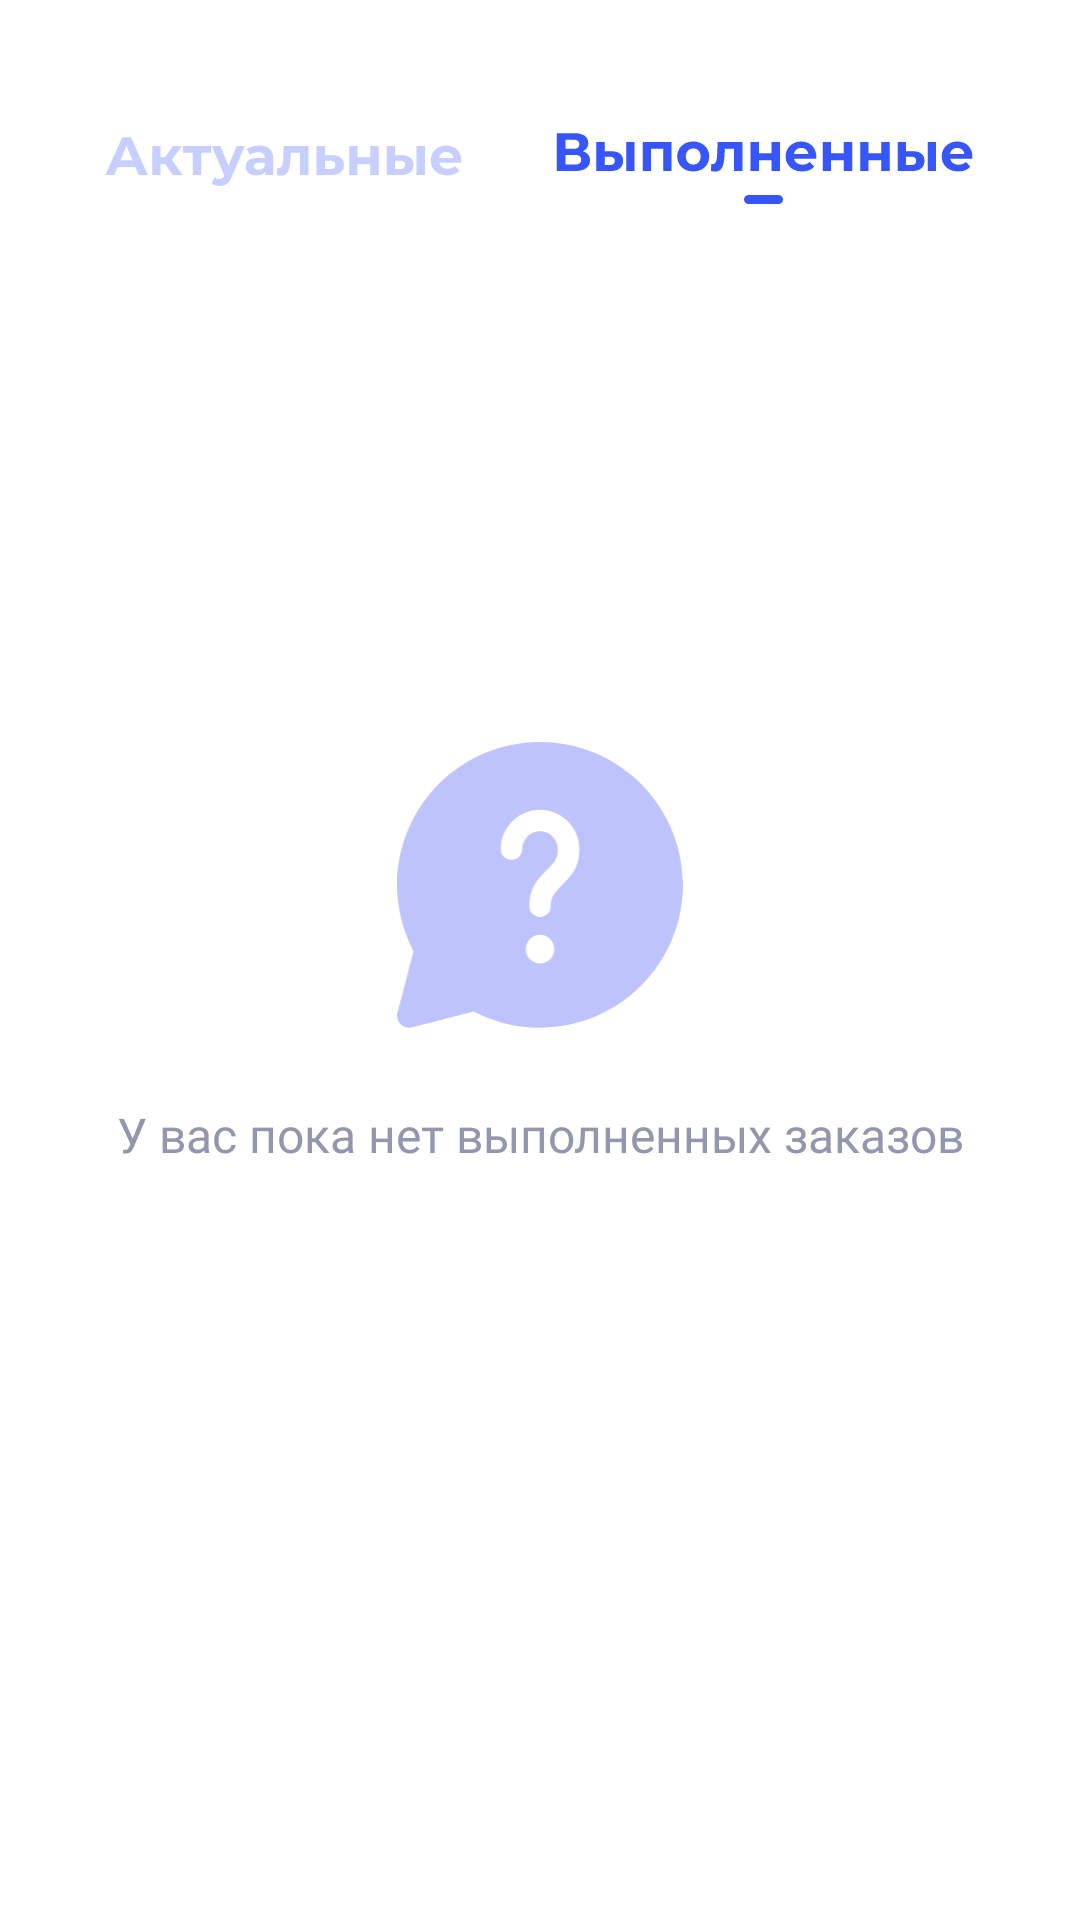

Reconstruct the res/layout file that produces this screen, plus the resources it refers to.
<!-- AndroidManifest.xml: application theme Theme.UPS2 -->
<!-- res/layout/fragment_vypoln_orders.xml -->
<?xml version="1.0" encoding="utf-8"?>
<ScrollView
    android:layout_width="match_parent"
    android:layout_height="match_parent"
    xmlns:android="http://schemas.android.com/apk/res/android"
    xmlns:app="http://schemas.android.com/apk/res-auto">

    <androidx.constraintlayout.widget.ConstraintLayout
        android:layout_width="match_parent"
        android:layout_height="match_parent">

        <LinearLayout
            android:id="@+id/lbtns"
            android:layout_width="match_parent"
            android:layout_height="wrap_content"
            android:layout_marginTop="40dp"
            android:layout_marginStart="20dp"
            android:layout_marginEnd="20dp"
            android:orientation="horizontal"
            app:layout_constraintEnd_toEndOf="parent"
            app:layout_constraintStart_toStartOf="parent"
            app:layout_constraintTop_toTopOf="parent">

            <ImageView
                android:id="@+id/btnActual"
                android:layout_width="wrap_content"
                android:layout_height="wrap_content"
                android:layout_weight="1"
                android:layout_gravity="center"
                android:src="@drawable/ic_btn_inactive_actual" />


            <ImageView
                android:id="@+id/btnVypoln"
                android:layout_width="wrap_content"
                android:layout_height="wrap_content"
                android:layout_gravity="center"
                android:layout_weight="1"
                android:src="@drawable/ic_btn_active_vypoln" />
        </LinearLayout>


        <androidx.constraintlayout.widget.ConstraintLayout
            android:id="@+id/constraintGetClean"
            android:layout_width="match_parent"
            android:layout_height="match_parent"
            android:layout_marginBottom="100dp"
            android:visibility="gone"
            app:layout_constraintTop_toBottomOf="@+id/lbtns"
            app:layout_constraintBottom_toBottomOf="parent"
            app:layout_constraintEnd_toEndOf="parent"
            app:layout_constraintStart_toStartOf="parent">

            <ImageView
                android:id="@+id/imageView2"
                android:layout_width="wrap_content"
                android:layout_height="wrap_content"
                android:layout_marginTop="60dp"
                android:src="@drawable/ic_get_clean"
                app:layout_constraintBottom_toBottomOf="parent"
                app:layout_constraintEnd_toEndOf="parent"
                app:layout_constraintStart_toStartOf="parent"
                app:layout_constraintTop_toTopOf="parent" />

            <androidx.cardview.widget.CardView
                android:layout_width="match_parent"
                android:layout_height="wrap_content"
                android:layout_marginStart="60dp"
                android:layout_marginTop="150dp"
                android:layout_marginEnd="60dp"
                app:cardCornerRadius="15dp"
                app:layout_constraintBottom_toBottomOf="parent"
                app:layout_constraintEnd_toEndOf="parent"
                app:layout_constraintStart_toStartOf="parent"
                app:layout_constraintTop_toTopOf="parent">

                <LinearLayout
                    android:layout_width="match_parent"
                    android:layout_height="match_parent"
                    android:orientation="vertical">

                    <com.google.android.material.textview.MaterialTextView
                        android:layout_width="match_parent"
                        android:layout_height="wrap_content"
                        android:layout_marginTop="30dp"
                        android:fontFamily="@font/montserrat_bold"
                        android:text="Закажите уборку"
                        android:textAlignment="center"
                        android:textColor="#353433"
                        android:textSize="24dp" />

                    <com.google.android.material.textview.MaterialTextView
                        android:layout_width="match_parent"
                        android:layout_height="wrap_content"
                        android:layout_marginStart="10dp"
                        android:layout_marginTop="10dp"
                        android:layout_marginEnd="10dp"
                        android:fontFamily="@font/montserrat_bold"
                        android:text="Пришлем проверенного клинера и наведем порядок в вашем доме"
                        android:textAlignment="center"
                        android:textColor="#9397AE"
                        android:textSize="14dp" />

                    <LinearLayout
                        android:layout_width="wrap_content"
                        android:layout_height="wrap_content"
                        android:layout_gravity="center_horizontal"
                        android:layout_marginTop="20dp"
                        android:orientation="horizontal">

                        <ImageView
                            android:layout_width="wrap_content"
                            android:layout_height="wrap_content"
                            android:src="@drawable/ic_molnia"></ImageView>

                        <com.google.android.material.textview.MaterialTextView
                            android:layout_width="wrap_content"
                            android:layout_height="wrap_content"
                            android:layout_marginStart="10dp"
                            android:fontFamily="@font/montserrat_bold"
                            android:text="от 650 ₽"
                            android:textColor="#4D526B"
                            android:textSize="18sp" />
                    </LinearLayout>

                    <Button
                        android:id="@+id/getCleaning"
                        android:layout_width="match_parent"
                        android:layout_height="60dp"
                        android:layout_margin="20dp"
                        android:fontFamily="@font/montserrat_bold"
                        android:pointerIcon="arrow"
                        android:text="Заказать уборку"
                        android:background="@drawable/shape_btn_clean"
                        android:textAlignment="center"
                        android:textColor="@color/white"
                        android:textSize="14sp" />

                </LinearLayout>

            </androidx.cardview.widget.CardView>
        </androidx.constraintlayout.widget.ConstraintLayout>


        <androidx.constraintlayout.widget.ConstraintLayout
            android:id="@+id/noContext"
            android:layout_width="match_parent"
            android:layout_height="500dp"
            app:layout_constraintTop_toBottomOf="@+id/lbtns">

            <LinearLayout
                android:layout_width="wrap_content"
                android:layout_height="wrap_content"
                android:orientation="vertical"
                app:layout_constraintBottom_toBottomOf="parent"
                app:layout_constraintEnd_toEndOf="parent"
                app:layout_constraintStart_toStartOf="parent"
                app:layout_constraintTop_toTopOf="parent">

                <ImageView
                    android:layout_width="100dp"
                    android:layout_height="100dp"
                    android:layout_gravity="center"
                    android:src="@drawable/ic_help" />

                <com.google.android.material.textview.MaterialTextView
                    android:layout_width="wrap_content"
                    android:layout_height="wrap_content"
                    android:layout_marginTop="20dp"
                    android:fontFamily="@font/montserrat_bold"
                    android:text="У вас пока нет выполненных заказов"
                    android:textAlignment="center"
                    android:textColor="#9397AE"
                    android:textSize="16sp" />


            </LinearLayout>


        </androidx.constraintlayout.widget.ConstraintLayout>

    </androidx.constraintlayout.widget.ConstraintLayout>



</ScrollView>
<!-- resources referenced by this layout -->
<resources>
  <color name="white">#FFFFFFFF</color>
  <!-- drawable ic_molnia (drawable) -->
  <vector xmlns:android="http://schemas.android.com/apk/res/android"
      android:width="18dp"
      android:height="18dp"
      android:viewportWidth="18"
      android:viewportHeight="18">
    <group>
      <clip-path
          android:pathData="M0,0h18v18h-18z"/>
      <path
          android:pathData="M16.469,7.8255C16.4333,7.7299 16.3692,7.6476 16.2854,7.5894C16.2016,7.5313 16.1021,7.5001 16,7.5H9.9625L13.445,0.729C13.4845,0.6528 13.5036,0.5676 13.5006,0.4819C13.4975,0.3961 13.4725,0.3125 13.4277,0.2392C13.383,0.166 13.3202,0.1055 13.2452,0.0636C13.1703,0.0217 13.0859,-0.0002 13,0C12.8802,0.0001 12.7643,0.0432 12.6735,0.1215L9,3.294L1.6735,9.6215C1.5963,9.6882 1.5413,9.7768 1.516,9.8756C1.4906,9.9744 1.496,10.0786 1.5316,10.1742C1.5671,10.2698 1.631,10.3523 1.7148,10.4105C1.7985,10.4687 1.898,10.5 2,10.5H8.0375L4.555,17.271C4.5156,17.3472 4.4965,17.4324 4.4995,17.5181C4.5025,17.6039 4.5276,17.6875 4.5724,17.7608C4.6171,17.834 4.6799,17.8945 4.7548,17.9364C4.8298,17.9783 4.9142,18.0002 5,18C5.1199,18 5.2358,17.9568 5.3265,17.8785L9,14.706L16.3265,8.3785C16.4039,8.3119 16.459,8.2232 16.4845,8.1243C16.51,8.0255 16.5046,7.9212 16.469,7.8255Z"
          android:fillColor="#FEB471"/>
    </group>
  </vector>
  <!-- drawable shape_btn_clean (drawable) -->
  <?xml version="1.0" encoding="utf-8"?>
  <shape xmlns:android="http://schemas.android.com/apk/res/android"
      android:shape="rectangle">
  
      <solid android:color="#3656F9"/>
  
      <corners
          android:radius="11dp"/>
  
  </shape>
  <style name="Theme.UPS2" parent="Theme.MaterialComponents.DayNight.NoActionBar">
          
          <item name="colorPrimary">#3656F9</item>
          <item name="colorPrimaryVariant">#3656F9</item>
          <item name="colorOnPrimary">@color/white</item>
          
          <item name="colorSecondary">@color/teal_200</item>
          <item name="colorSecondaryVariant">@color/teal_700</item>
          <item name="colorOnSecondary">@color/black</item>
          <item name="android:windowFullscreen">true</item>
          
          <item name="android:statusBarColor" tools:targetApi="l">?attr/colorPrimaryVariant</item>
          
      </style>
  <color name="teal_200">#FF03DAC5</color>
  <color name="teal_700">#FF018786</color>
  <color name="black">#FF000000</color>
</resources>
